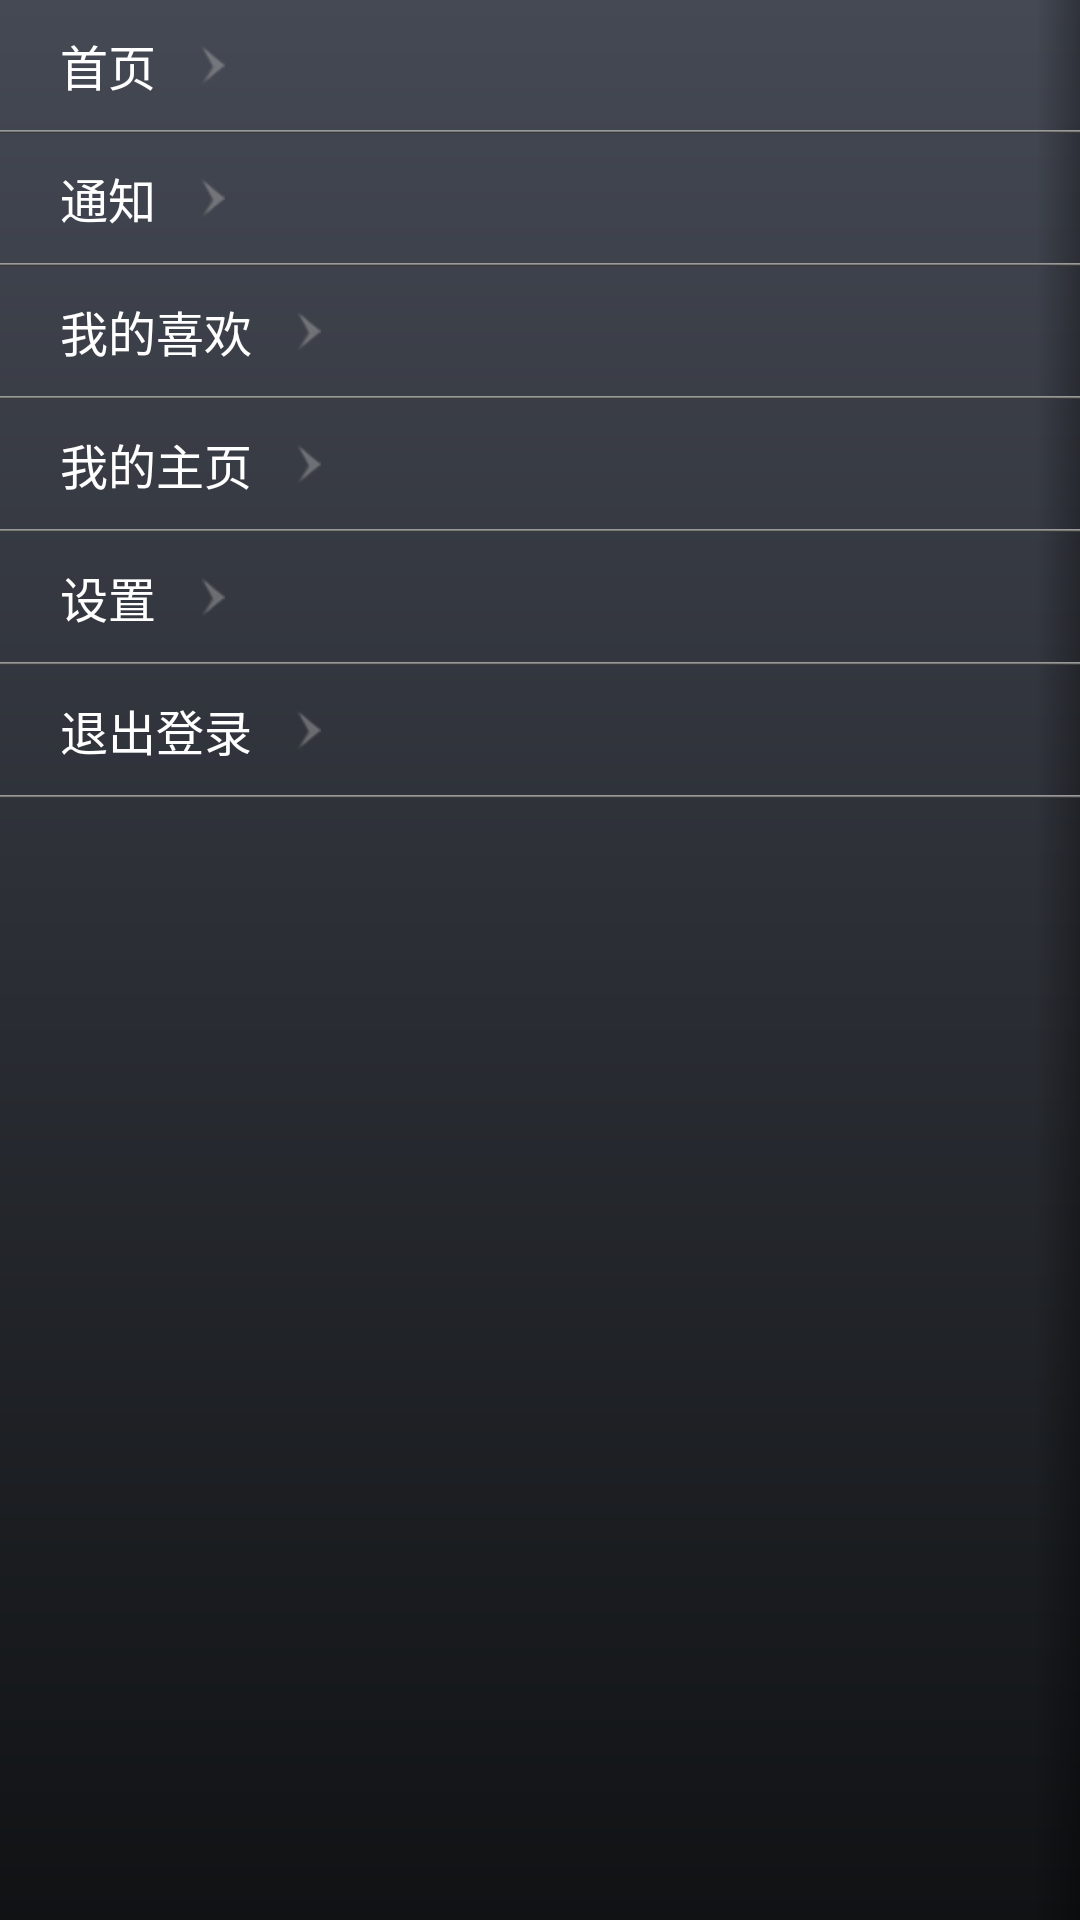

Write the Android layout XML for this screen, with the resource values it uses.
<!-- AndroidManifest.xml: application theme android:Theme.NoTitleBar.Fullscreen -->
<!-- res/layout/side_bar.xml -->
<?xml version="1.0" encoding="utf-8"?>

<LinearLayout xmlns:android="http://schemas.android.com/apk/res/android"
    android:layout_width="wrap_content"
    android:layout_height="fill_parent"
    android:background="@drawable/side_bar_bg"
    android:orientation="vertical" >

    <Button
        android:id="@+id/button_home"
        android:layout_width="wrap_content"
        android:layout_height="wrap_content"
        android:layout_marginBottom="10dp"
        android:layout_marginLeft="20dp"
        android:layout_marginRight="20dp"
        android:layout_marginTop="10dp"
        android:background="@null"
        
        android:drawablePadding="15dp"
        android:drawableRight="@drawable/side_clickable"
        android:text="@string/text_tab_home"
        android:textColor="@drawable/side_bar_text"
        android:textSize="16sp" />

    <View
        android:layout_width="fill_parent"
        android:layout_height="1dp"
        android:background="@drawable/side_bar_seperator" />

    <Button
        android:id="@+id/button_notification"
        android:layout_width="wrap_content"
        android:layout_height="wrap_content"
        android:layout_marginBottom="10dp"
        android:layout_marginLeft="20dp"
        android:layout_marginRight="20dp"
        android:layout_marginTop="10dp"
        android:background="@null"
        android:drawablePadding="15dp"
        android:drawableRight="@drawable/side_clickable"
        android:text="@string/text_tab_my_list"
        android:textColor="@drawable/side_bar_text"
        android:textSize="16sp" />

    <View
        android:layout_width="fill_parent"
        android:layout_height="1dp"
        android:background="@drawable/side_bar_seperator" />

    <Button
        android:id="@+id/button_mylike"
        android:layout_width="wrap_content"
        android:layout_height="wrap_content"
        android:layout_marginBottom="10dp"
        android:layout_marginLeft="20dp"
        android:layout_marginRight="20dp"
        android:layout_marginTop="10dp"
        android:background="@null"
        android:drawablePadding="15dp"
        android:drawableRight="@drawable/side_clickable"
        android:text="@string/text_tab_friend"
        android:textColor="@drawable/side_bar_text"
        android:textSize="16sp" />

    <View
        android:layout_width="fill_parent"
        android:layout_height="1dp"
        android:background="@drawable/side_bar_seperator" />

    <Button
        android:id="@+id/button_myhomepage"
        android:layout_width="wrap_content"
        android:layout_height="wrap_content"
        android:layout_marginBottom="10dp"
        android:layout_marginLeft="20dp"
        android:layout_marginRight="20dp"
        android:layout_marginTop="10dp"
        android:background="@null"
        android:drawablePadding="15dp"
        android:drawableRight="@drawable/side_clickable"
        android:text="@string/text_tab_group"
        android:textColor="@drawable/side_bar_text"
        android:textSize="16sp" />

    <View
        android:layout_width="fill_parent"
        android:layout_height="1dp"
        android:background="@drawable/side_bar_seperator" />

    <Button
        android:id="@+id/button_set"
        android:layout_width="wrap_content"
        android:layout_height="wrap_content"
        android:layout_marginBottom="10dp"
        android:layout_marginLeft="20dp"
        android:layout_marginRight="20dp"
        android:layout_marginTop="10dp"
        android:background="@null"
        android:drawablePadding="15dp"
        android:drawableRight="@drawable/side_clickable"
        android:text="@string/text_tab_discount"
        android:textColor="@drawable/side_bar_text"
        android:textSize="16sp" />

    <View
        android:layout_width="fill_parent"
        android:layout_height="1dp"
        android:background="@drawable/side_bar_seperator" />

    <Button
        android:id="@+id/button_logout"
        android:layout_width="wrap_content"
        android:layout_height="wrap_content"
        android:layout_marginBottom="10dp"
        android:layout_marginLeft="20dp"
        android:layout_marginRight="20dp"
        android:layout_marginTop="10dp"
        android:background="@null"
        android:drawablePadding="15dp"
        android:drawableRight="@drawable/side_clickable"
        android:text="@string/text_tab_more"
        android:textColor="@drawable/side_bar_text"
        android:textSize="16sp" />

    <View
        android:layout_width="fill_parent"
        android:layout_height="1dp"
        android:background="@drawable/side_bar_seperator" />

</LinearLayout>
<!-- resources referenced by this layout -->
<resources>
  <!-- drawable side_bar_bg (drawable) -->
  <?xml version="1.0" encoding="UTF-8"?>
  
  <layer-list xmlns:android="http://schemas.android.com/apk/res/android">
      <item android:drawable="@drawable/side_bar_bg_raw"/>
      <item android:drawable="@drawable/shadow"/>
  </layer-list>
  <!-- drawable side_bar_text (drawable) -->
  <?xml version="1.0" encoding="utf-8"?>
  
  <selector xmlns:android="http://schemas.android.com/apk/res/android">
  	<item android:state_pressed="true" android:color="@color/side_bar_text_pressed" />
  	<item android:state_focused="true" android:state_window_focused="true"
  		android:color="@color/side_bar_text_pressed" />
  	<item android:color="@color/side_bar_text_normal" />
  </selector>
  <!-- drawable side_clickable (drawable) -->
  <?xml version="1.0" encoding="UTF-8"?>
  
  <selector xmlns:android="http://schemas.android.com/apk/res/android">
  	<item android:state_pressed="true" android:drawable="@drawable/side_clickable_tip_pressed" />
  	<item android:state_focused="true" android:state_window_focused="true"
  		android:drawable="@drawable/side_clickable_tip_pressed" />
  	<item android:drawable="@drawable/side_clickable_tip_normal" />
  </selector>
  <string name="text_tab_discount">设置</string>
  <string name="text_tab_friend">我的喜欢</string>
  <string name="text_tab_group">我的主页</string>
  <string name="text_tab_home">首页</string>
  <string name="text_tab_more">退出登录</string>
  <string name="text_tab_my_list">通知</string>
  <!-- drawable side_bar_bg_raw (drawable) -->
  <?xml version="1.0" encoding="UTF-8"?>
  
  <shape android:shape="rectangle"
    xmlns:android="http://schemas.android.com/apk/res/android">
      <gradient 
          android:startColor="@color/common_bg_start" 
          android:endColor="@color/common_bg_end" 
          android:angle="270.0"/>
  </shape>
  <color name="side_bar_text_pressed">#54AFF1</color>
  <color name="side_bar_text_normal">#FFFFFFFF</color>
  <!-- drawable side_clickable_tip_pressed: png bitmap (drawable-hdpi, 406 bytes) -->
  <!-- drawable side_clickable_tip_normal: png bitmap (drawable-hdpi, 624 bytes) -->
  <color name="common_bg_start">#454954</color>
  <color name="common_bg_end">#101214</color>
</resources>
